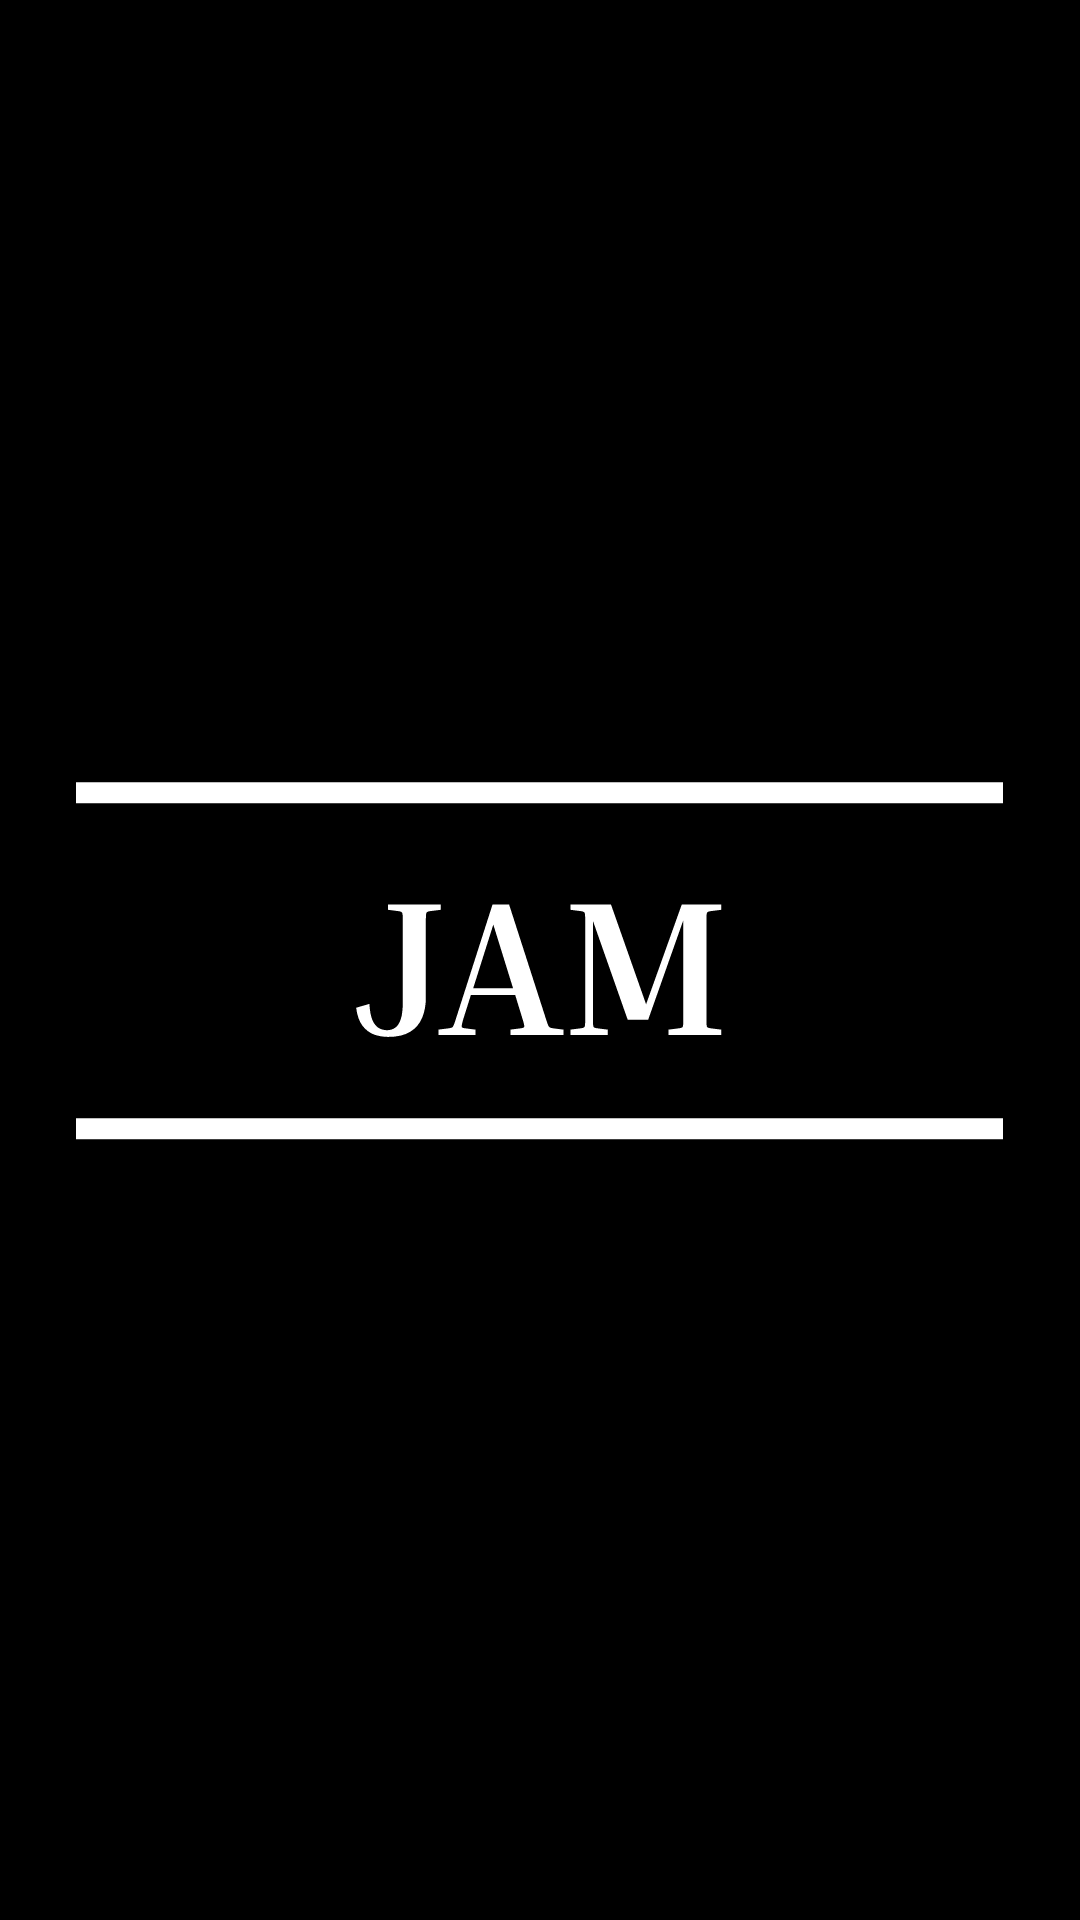

Here is an Android app screen rendered from its layout file. Give the layout XML and the strings, colors and styles it references.
<!-- AndroidManifest.xml: application theme Theme.JobApplicationManager -->
<!-- res/layout/fragment_splashscreen.xml -->
<?xml version="1.0" encoding="utf-8"?>
<FrameLayout xmlns:android="http://schemas.android.com/apk/res/android"
    xmlns:tools="http://schemas.android.com/tools"
    android:layout_width="match_parent"
    android:layout_height="match_parent"
    android:background="?attr/colorPrimary"
    tools:context=".ui.fragments.SplashscreenFragment">

    <ImageView
        android:layout_width="wrap_content"
        android:layout_height="wrap_content"
        android:src="@drawable/ic_app_logo"
        android:layout_gravity="center" />

</FrameLayout>
<!-- resources referenced by this layout -->
<resources>
  <!-- drawable ic_app_logo: vector/xml drawable (drawable, 2705 chars, omitted) -->
  <style name="Theme.JobApplicationManager" parent="Theme.MaterialComponents.DayNight.DarkActionBar">
          
          <item name="colorPrimary">@color/black</item>
          <item name="colorOnPrimary">@color/white</item>
          
          <item name="android:statusBarColor" tools:targetApi="l">?attr/colorPrimary</item>
          
          <item name="fontFamily">@font/inria_serif</item>
          <item name="android:fontFamily">@font/inria_serif</item>
      </style>
  <color name="black">#FF000000</color>
  <color name="white">#FFFFFFFF</color>
</resources>
